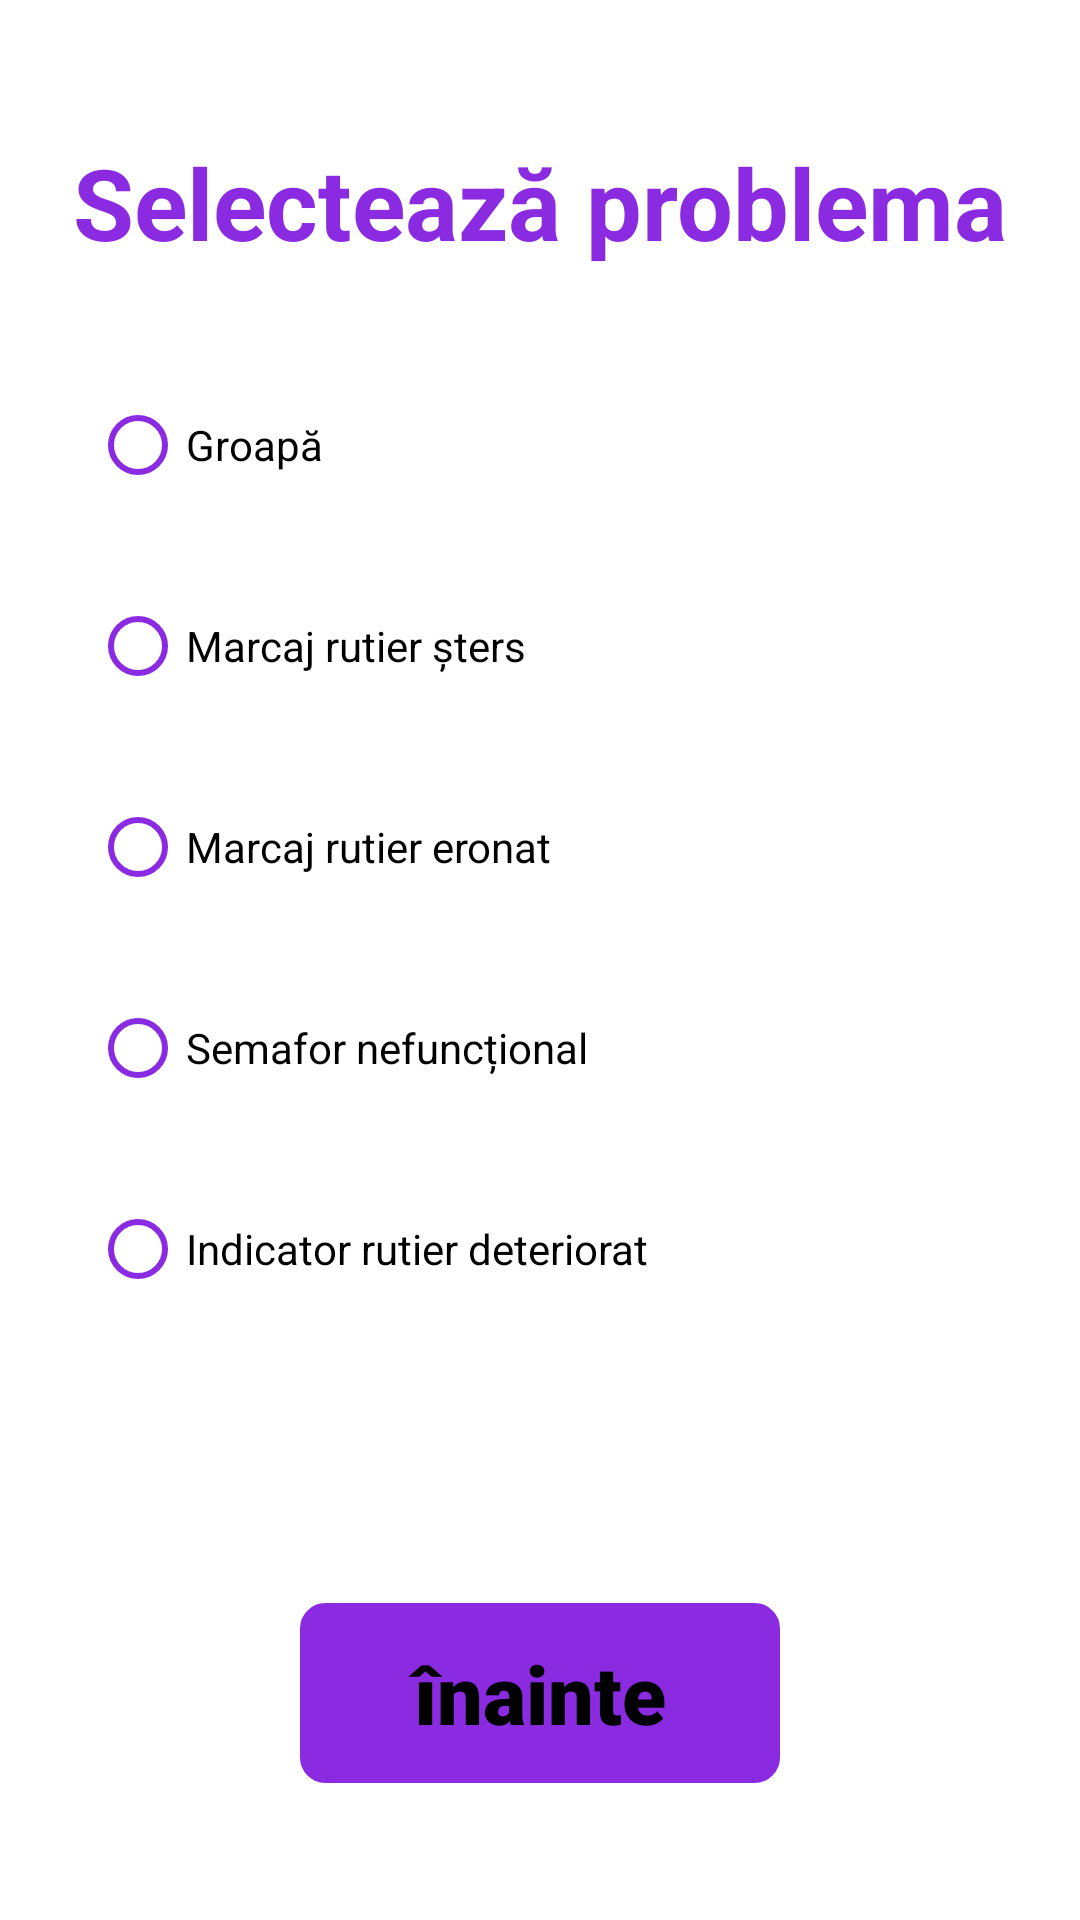

Write the Android layout XML for this screen, with the resource values it uses.
<!-- AndroidManifest.xml: application theme Theme.UICommuniTIM -->
<!-- res/layout/activity_problem.xml -->
<?xml version="1.0" encoding="utf-8"?>
<LinearLayout xmlns:android="http://schemas.android.com/apk/res/android"
    xmlns:app="http://schemas.android.com/apk/res-auto"
    xmlns:tools="http://schemas.android.com/tools"
    android:layout_width="match_parent"
    android:layout_height="match_parent"
    android:gravity="center"
    android:orientation="vertical"
    tools:context=".Problem">

    <TextView
        android:id="@+id/textView"
        android:layout_width="wrap_content"
        android:layout_height="wrap_content"
        android:text="Selectează problema"
        android:textColor="#8A2BE2"
        android:textStyle="bold"
        android:textSize="33dp"
        android:layout_marginBottom="35dp"
        tools:layout_editor_absoluteX="170dp"
        tools:layout_editor_absoluteY="62dp"
        />

    <RadioGroup
        android:layout_width="300dp"
        android:layout_height="400dp"
        android:id="@+id/radioGroup"
        >

    <RadioButton
        android:id="@+id/radio1"
        android:layout_width="match_parent"
        android:layout_height="wrap_content"
        android:layout_marginBottom="19dp"
        android:text="Groapă"
        android:buttonTint="#8a2be2"
        />

    <RadioButton
        android:id="@+id/radio2"
        android:layout_width="match_parent"
        android:layout_height="wrap_content"
        android:layout_marginBottom="19dp"
        android:text="Marcaj rutier șters"
        android:buttonTint="#8a2be2"/>

    <RadioButton
        android:id="@+id/radio3"
        android:layout_width="match_parent"
        android:layout_height="wrap_content"
        android:layout_marginBottom="19dp"
        android:text="Marcaj rutier eronat"
        android:buttonTint="#8a2be2"/>

    <RadioButton
        android:id="@+id/radio4"
        android:layout_width="match_parent"
        android:layout_height="wrap_content"
        android:layout_marginBottom="19dp"
        android:text="Semafor nefuncțional"
        android:buttonTint="#8a2be2"/>

    <RadioButton
        android:id="@+id/radio5"
        android:layout_width="match_parent"
        android:layout_height="wrap_content"
        android:layout_marginBottom="19dp"
        android:text="Indicator rutier deteriorat"
        android:buttonTint="#8a2be2"/>

    </RadioGroup>


    <android.widget.Button
        android:background="@drawable/simple_border"
        android:backgroundTint="#8a2be2"
        android:id="@+id/nextbutton"
        android:layout_width="160dp"
        android:layout_height="60dp"
        android:layout_marginTop="10dp"
        android:text="înainte"
        android:textAllCaps="false"
        android:textColor="@color/black"
        android:textSize="27dp"
        android:fontFamily="sans-serif-black"
        />

</LinearLayout>
<!-- resources referenced by this layout -->
<resources>
  <!-- drawable simple_border (drawable) -->
  <?xml version="1.0" encoding="utf-8"?>
  <shape xmlns:android="http://schemas.android.com/apk/res/android">
      <corners
          android:radius="8dp">
      </corners>
  
      <stroke
          android:width="1dp">
      </stroke>
  
  </shape>
  <style name="Theme.UICommuniTIM" parent="Theme.MaterialComponents.DayNight.DarkActionBar">
          
          <item name="colorPrimary">@color/purple_500</item>
          <item name="colorPrimaryVariant">@color/purple_700</item>
          <item name="colorOnPrimary">@color/white</item>
          
          <item name="colorSecondary">@color/teal_200</item>
          <item name="colorSecondaryVariant">@color/teal_700</item>
          <item name="colorOnSecondary">@color/black</item>
          
          <item name="android:statusBarColor">?attr/colorPrimaryVariant</item>
          
      </style>
  <!-- not gathered from this repository: default colours our renderer supplied (Android Studio template values) -->
  <color name="purple_500">#FF6200EE</color>
  <color name="purple_700">#FF3700B3</color>
  <color name="teal_200">#FF03DAC5</color>
  <color name="teal_700">#FF018786</color>
  <color name="black">#FF000000</color>
  <color name="white">#FFFFFFFF</color>
</resources>
